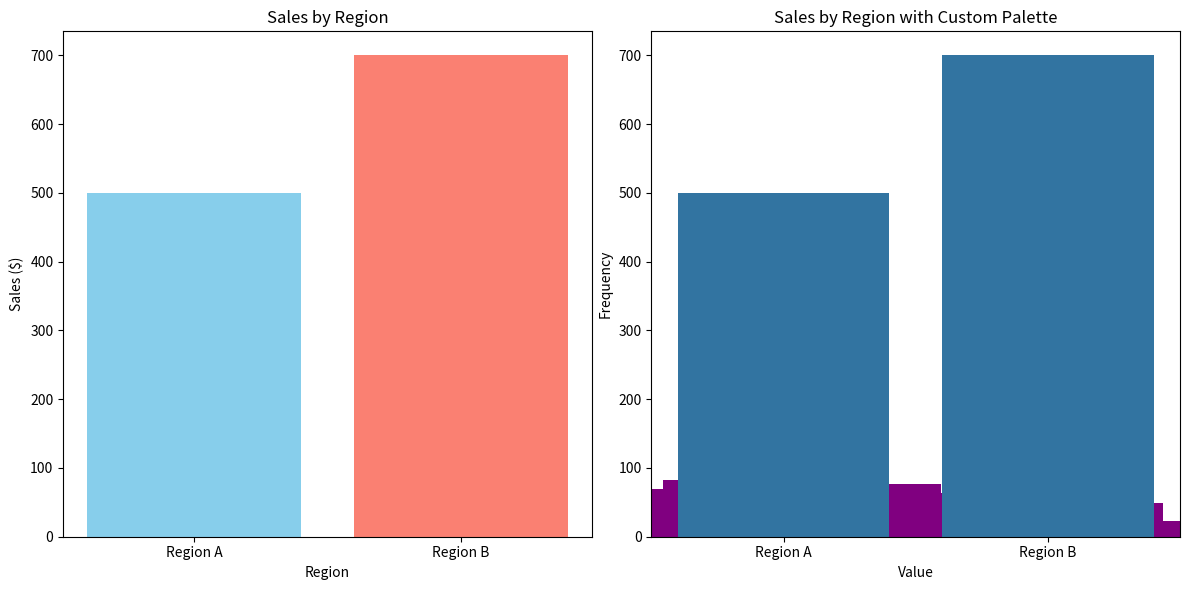

This figure's Python source:
import matplotlib.pyplot as plt
import numpy as np
import seaborn as sns

categories = ["Region A", "Region B"]
sales = [500, 700]
random_data = np.random.randn(1000)

# Subplot Example
fig, axes = plt.subplots(1, 2, figsize=(12, 6))

# Left plot: Bar Plot
axes[0].bar(categories, sales, color=['skyblue', 'salmon'])
axes[0].set_title("Sales by Region")
axes[0].set_xlabel("Region")
axes[0].set_ylabel("Sales ($)")

# Right plot: Histogram
axes[1].hist(random_data, bins=30, color='purple')
axes[1].set_title("Random Data Distribution")
axes[1].set_xlabel("Value")
axes[1].set_ylabel("Frequency")

plt.tight_layout()  # Adjust layout for better spacing
plt.show()

# Using a Custom Color Palette in Seaborn
sns.set_palette("muted")
sns.barplot(x=categories, y=sales)
plt.title("Sales by Region with Custom Palette")
plt.show()